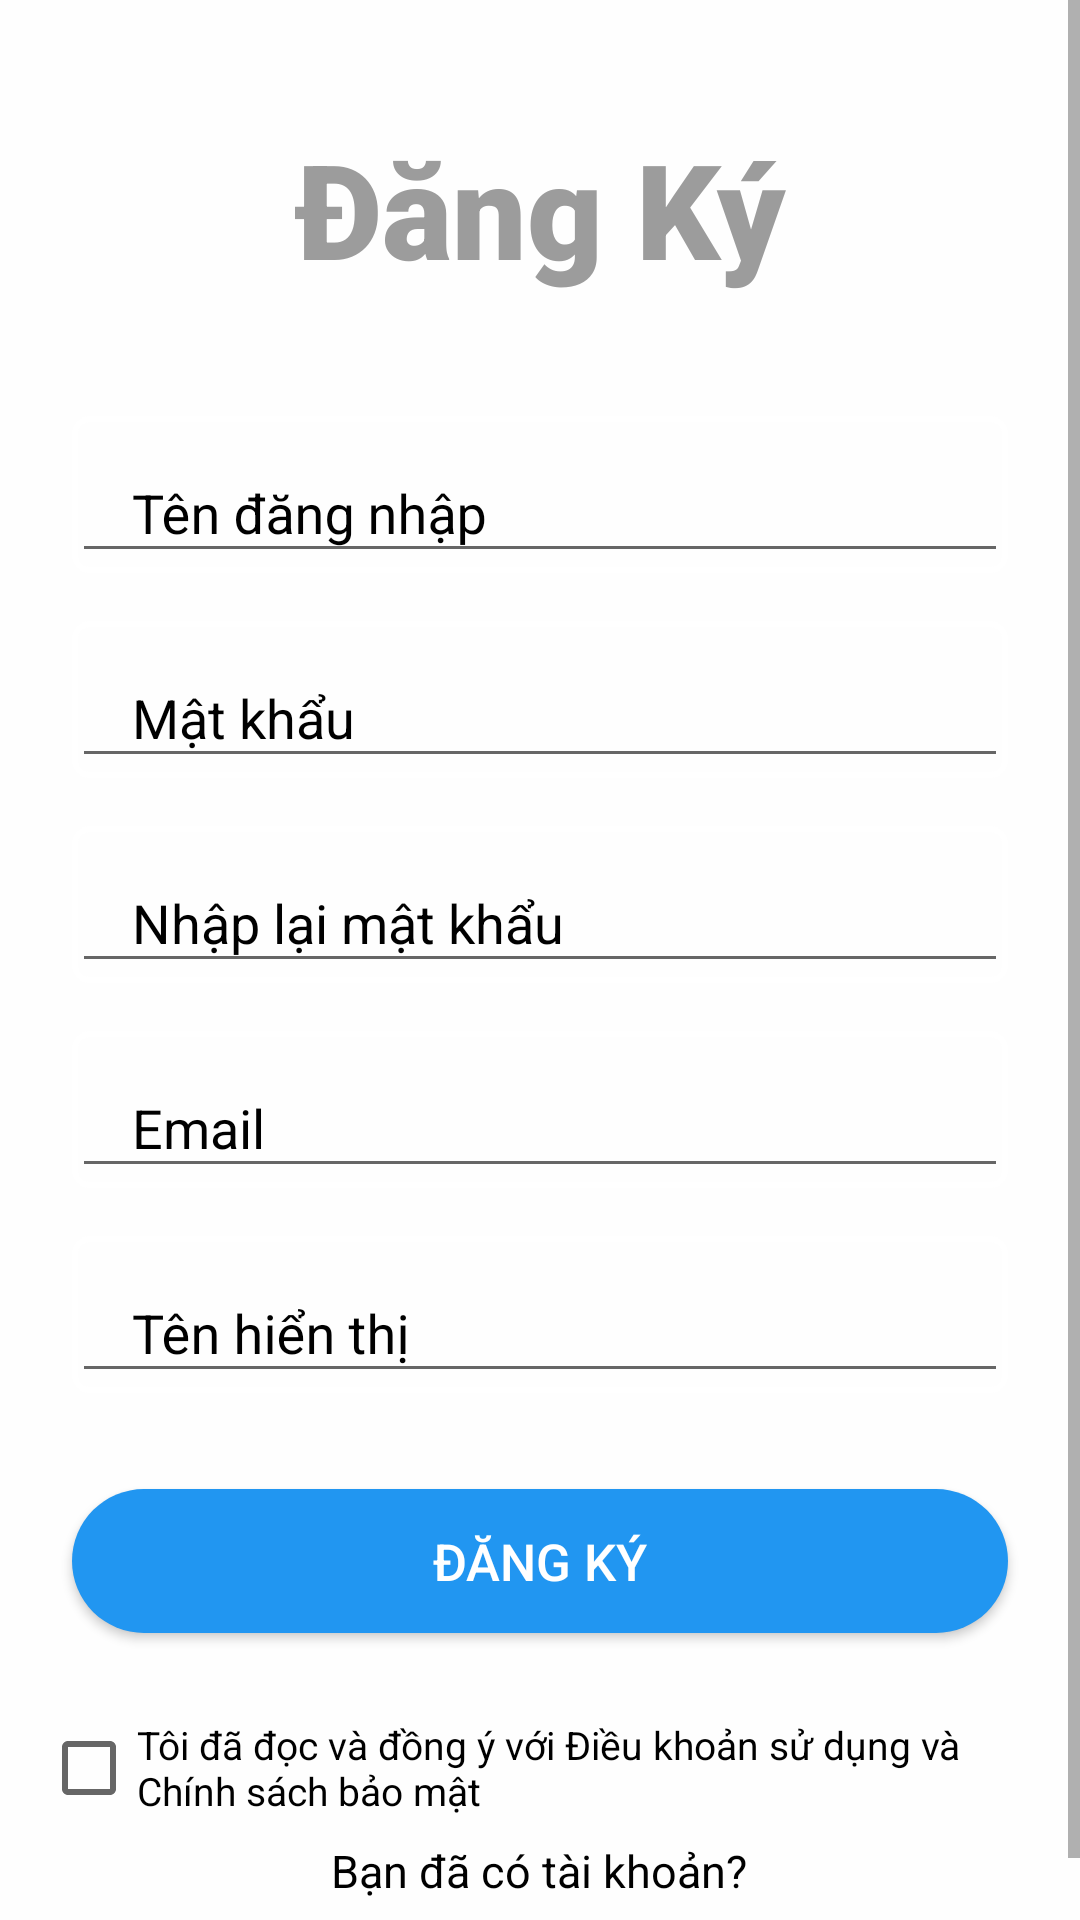

Reconstruct the res/layout file that produces this screen, plus the resources it refers to.
<!-- AndroidManifest.xml: application theme Theme.LangTroViet -->
<!-- res/layout/layout_register.xml -->
<?xml version="1.0" encoding="utf-8"?>
<androidx.constraintlayout.widget.ConstraintLayout xmlns:android="http://schemas.android.com/apk/res/android"
    xmlns:app="http://schemas.android.com/apk/res-auto"
    xmlns:tools="http://schemas.android.com/tools"
    android:background="@drawable/bg1"
    android:layout_width="match_parent"
    android:layout_height="match_parent">

    <View
        android:layout_width="match_parent"
        android:layout_height="match_parent"
        android:background="#E6FFFFFF"/>

    <ScrollView
        android:layout_width="match_parent"
        android:layout_height="match_parent"
        android:fillViewport="true"
        tools:layout_editor_absoluteX="0dp"
        tools:layout_editor_absoluteY="-16dp">

        <androidx.constraintlayout.widget.ConstraintLayout
            android:layout_width="match_parent"
            android:layout_height="match_parent">

            <TextView
                android:id="@+id/txt_textViewRegister"
                android:layout_width="wrap_content"
                android:layout_height="wrap_content"
                android:layout_marginTop="40dp"
                android:fontFamily="sans-serif-black"
                android:text="Đăng Ký"
                android:textColor="#9C9C9C"
                android:textSize="44sp"
                android:textStyle="bold"
                app:layout_constraintEnd_toEndOf="parent"
                app:layout_constraintStart_toStartOf="parent"
                app:layout_constraintTop_toTopOf="parent" />

            <com.google.android.material.textfield.TextInputLayout
                android:id="@+id/txtLayoutRegisterUsername"
                android:layout_width="match_parent"
                android:layout_height="wrap_content"
                android:layout_marginStart="24dp"
                android:layout_marginTop="40dp"
                android:layout_marginEnd="24dp"
                android:background="@drawable/input_bg"
                android:inputType="textPersonName"
                android:textColorHint="@color/black"
                app:layout_constraintEnd_toEndOf="parent"
                app:layout_constraintHorizontal_bias="0.0"
                app:layout_constraintStart_toStartOf="parent"
                app:layout_constraintTop_toBottomOf="@+id/txt_textViewRegister">

                <com.google.android.material.textfield.TextInputEditText
                    android:id="@+id/txt_RegisterUsername"
                    android:layout_width="match_parent"
                    android:layout_height="wrap_content"
                    android:hint="Tên đăng nhập"
                    android:paddingLeft="20dp"
                    android:textColor="@color/black"
                    tools:ignore="TouchTargetSizeCheck" />
            </com.google.android.material.textfield.TextInputLayout>

            <com.google.android.material.textfield.TextInputLayout
                android:id="@+id/txtLayoutRegisterPassword"
                android:layout_width="match_parent"
                android:layout_height="wrap_content"
                android:layout_marginStart="24dp"
                android:layout_marginTop="16dp"
                android:layout_marginEnd="24dp"
                android:background="@drawable/input_bg"
                android:textColorHint="@color/black"
                app:layout_constraintEnd_toEndOf="@+id/txtLayoutRegisterUsername"
                app:layout_constraintHorizontal_bias="0.511"
                app:layout_constraintStart_toStartOf="@+id/txtLayoutRegisterUsername"
                app:layout_constraintTop_toBottomOf="@+id/txtLayoutRegisterUsername">

                <com.google.android.material.textfield.TextInputEditText
                    android:id="@+id/txt_RegisterPassword"
                    android:layout_width="match_parent"
                    android:layout_height="wrap_content"
                    android:hint="Mật khẩu"
                    android:inputType="textPassword"
                    android:paddingLeft="20dp"
                    android:textColor="@color/black"
                    tools:ignore="TouchTargetSizeCheck" />
            </com.google.android.material.textfield.TextInputLayout>

            <com.google.android.material.textfield.TextInputLayout
                android:id="@+id/txtLayoutConformPassword"
                android:layout_width="match_parent"
                android:layout_height="wrap_content"
                android:layout_marginStart="24dp"
                android:layout_marginTop="16dp"
                android:layout_marginEnd="24dp"
                android:background="@drawable/input_bg"
                android:textColorHint="@color/black"
                app:layout_constraintEnd_toEndOf="@+id/txtLayoutRegisterUsername"
                app:layout_constraintHorizontal_bias="0.488"
                app:layout_constraintStart_toStartOf="@+id/txtLayoutRegisterUsername"
                app:layout_constraintTop_toBottomOf="@+id/txtLayoutRegisterPassword">

                <com.google.android.material.textfield.TextInputEditText
                    android:id="@+id/txt_ConformPassword"
                    android:layout_width="match_parent"
                    android:layout_height="wrap_content"
                    android:hint="Nhập lại mật khẩu"
                    android:inputType="textPassword"
                    android:paddingLeft="20dp"
                    android:textColor="@color/black"
                    tools:ignore="TouchTargetSizeCheck" />
            </com.google.android.material.textfield.TextInputLayout>

            <com.google.android.material.textfield.TextInputLayout
                android:id="@+id/txtLayoutRegisterEmail"
                android:layout_width="match_parent"
                android:layout_height="wrap_content"
                android:layout_marginStart="24dp"
                android:layout_marginTop="16dp"
                android:layout_marginEnd="24dp"
                android:background="@drawable/input_bg"
                android:inputType="textPersonName"
                android:textColorHint="@color/black"
                app:layout_constraintEnd_toEndOf="@+id/txtLayoutRegisterUsername"
                app:layout_constraintHorizontal_bias="0.0"
                app:layout_constraintStart_toStartOf="@+id/txtLayoutRegisterUsername"
                app:layout_constraintTop_toBottomOf="@+id/txtLayoutConformPassword">

                <com.google.android.material.textfield.TextInputEditText
                    android:id="@+id/txt_RegisterEmail"
                    android:layout_width="match_parent"
                    android:layout_height="wrap_content"
                    android:hint="Email"
                    android:paddingLeft="20dp"
                    android:textColor="@color/black"
                    tools:ignore="TouchTargetSizeCheck" />
            </com.google.android.material.textfield.TextInputLayout>

            <com.google.android.material.textfield.TextInputLayout
                android:id="@+id/txtLayoutRegisterName"
                android:layout_width="match_parent"
                android:layout_height="wrap_content"
                android:layout_marginStart="24dp"
                android:layout_marginTop="16dp"
                android:layout_marginEnd="24dp"
                android:background="@drawable/input_bg"
                android:inputType="textPersonName"
                android:textColorHint="@color/black"
                app:layout_constraintEnd_toEndOf="@+id/txtLayoutRegisterUsername"
                app:layout_constraintHorizontal_bias="0.0"
                app:layout_constraintStart_toStartOf="@+id/txtLayoutRegisterUsername"
                app:layout_constraintTop_toBottomOf="@+id/txtLayoutRegisterEmail">

                <com.google.android.material.textfield.TextInputEditText
                    android:id="@+id/txt_RegisterName"
                    android:layout_width="match_parent"
                    android:layout_height="wrap_content"
                    android:hint="Tên hiển thị"
                    android:paddingLeft="20dp"
                    android:textColor="@color/black"
                    tools:ignore="TouchTargetSizeCheck" />
            </com.google.android.material.textfield.TextInputLayout>

            <Button
                android:id="@+id/btn_Register"
                android:layout_width="match_parent"
                android:layout_height="wrap_content"
                android:layout_marginStart="24dp"
                android:layout_marginTop="32dp"
                android:layout_marginEnd="24dp"
                android:background="@drawable/btn_drb"
                android:text="Đăng Ký"
                android:textSize="17sp"
                android:textColor="@color/white"
                app:layout_constraintEnd_toEndOf="@+id/txtLayoutRegisterName"
                app:layout_constraintHorizontal_bias="0.0"
                app:layout_constraintStart_toStartOf="@+id/txtLayoutRegisterName"
                app:layout_constraintTop_toBottomOf="@+id/txtLayoutRegisterName" />

            <TextView
                android:id="@+id/textView2"
                android:layout_width="200dp"
                android:layout_height="24dp"
                android:layout_marginTop="45dp"
                android:text="Bạn đã có tài khoản?"
                android:textAlignment="center"
                android:textColor="@color/black"
                android:textSize="15sp"
                app:layout_constraintEnd_toEndOf="parent"
                app:layout_constraintHorizontal_bias="0.497"
                app:layout_constraintStart_toStartOf="parent"
                app:layout_constraintTop_toTopOf="@+id/checkBoxDone" />

            <TextView
                android:id="@+id/txt_LoginNow"
                android:layout_width="200dp"
                android:layout_height="24dp"
                android:layout_marginTop="24dp"
                android:text="Đăng nhập tại đây"
                android:textAlignment="center"
                android:textColor="@color/colorPrimary"
                android:textSize="15sp"
                app:layout_constraintEnd_toEndOf="parent"
                app:layout_constraintHorizontal_bias="0.502"
                app:layout_constraintStart_toStartOf="parent"
                app:layout_constraintTop_toTopOf="@+id/textView2" />


            <CheckBox
                android:id="@+id/checkBoxDone"
                android:layout_width="333dp"
                android:layout_height="42dp"
                android:layout_marginTop="72dp"
                android:text="Tôi đã đọc và đồng ý với Điều khoản sử dụng và Chính sách bảo mật"
                android:textColor="@color/black"
                android:textSize="13sp"
                app:layout_constraintEnd_toEndOf="parent"
                app:layout_constraintStart_toStartOf="parent"
                app:layout_constraintTop_toTopOf="@+id/btn_Register"
                tools:ignore="TouchTargetSizeCheck" />

        </androidx.constraintlayout.widget.ConstraintLayout>

    </ScrollView>

</androidx.constraintlayout.widget.ConstraintLayout>
<!-- resources referenced by this layout -->
<resources>
  <color name="black">#FF000000</color>
  <color name="colorPrimary">#2196f1</color>
  <color name="white">#FFFFFFFF</color>
  <!-- drawable btn_drb (drawable) -->
  <?xml version="1.0" encoding="utf-8"?>
  <shape xmlns:android="http://schemas.android.com/apk/res/android">
  
      <solid android:color="@color/colorPrimary"/>
      <corners android:radius="40dp"/>
  
  </shape>
  <!-- drawable input_bg (drawable) -->
  <?xml version="1.0" encoding="utf-8"?>
  <selector xmlns:android="http://schemas.android.com/apk/res/android">
      <item>
          <shape>
              <corners android:radius="5dp"/>
              <stroke android:color="@color/white" android:width="2dp"/>
          </shape>
      </item>
  </selector>
  <style name="Theme.LangTroViet" parent="Theme.Design.Light.NoActionBar">
          
          <item name="colorPrimary">#454447</item>
          <item name="colorPrimaryVariant">#454447</item>
          <item name="colorOnPrimary">@color/white</item>
          
          <item name="colorSecondary">@color/teal_200</item>
          <item name="colorSecondaryVariant">@color/teal_700</item>
          <item name="colorOnSecondary">@color/black</item>
          
          <item name="android:statusBarColor" tools:targetApi="l">?attr/colorPrimaryVariant</item>
          
      </style>
  <color name="teal_200">#FF03DAC5</color>
  <color name="teal_700">#FF018786</color>
</resources>
